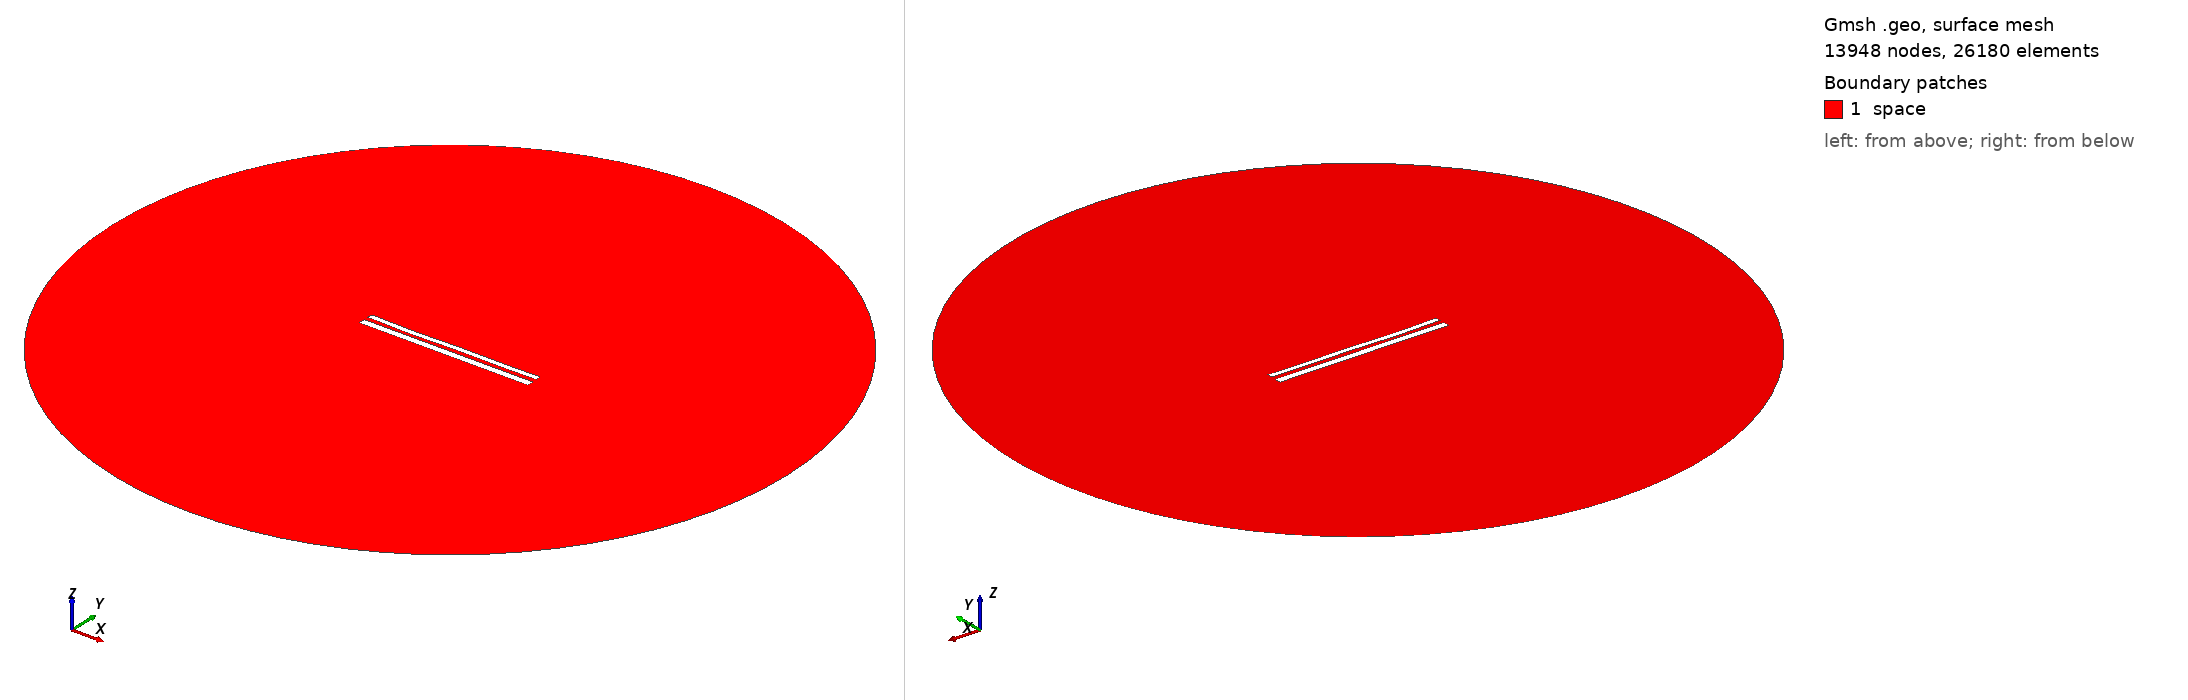

Gmsh geometry script, surface-meshed: 13948 nodes, 26180 surface elements. Boundary patches (legend numbers): 1 space. Left view from above one corner, right view from below the opposite corner. Legend entries are the model's physical surfaces. The drawing asked Gmsh for element sizes between 1% and 20% of the model's largest extent; the script's own settings can give other sizes.

=== 12001.geo (drawn) ===
//---------------------------------------
// Geometry kernel
//---------------------------------------

SetFactory("OpenCASCADE");



//---------------------------------------
// Parameters of the geometry
//---------------------------------------

// Overetch of the upper plate
overetch = 0.375;

// Distance between the plates
distance = 2.5;

// Discretization over the x axis (for the deformation)
nx = 50; 

// Length of the plate
L = 100 - overetch; 

// Number of modes
n = 4; 

// 1st mode coefficient
coeff(1) = -0.075;
beta(1) = 0.596864 * 3.1415926535 / L;

// 2nd mode coefficient
coeff(2) = -0.15;
beta(2) = 1.49418 * 3.1415926535 / L;

// 3rd mode coefficient
coeff(3) = -0.15;
beta(3) = 2.50025 * 3.1415926535 / L;

// 4th mode coefficient
coeff(4) = -0.15;
beta(4) = 3.49999 * 3.1415926535 / L;



//---------------------------------------
// Upper plate (deformed rectangle)
//---------------------------------------

// Coordiantes of the upper plate
xmin = -50;
xmax = 50 - overetch;

// Height of the upper plate
yheight = 4 - 2 * overetch;

// Indexes of the points
UpperID[] = {};
LowerID[] = {};
LeftID[] = {};
RightID[] = {};

// Point index
p = 1;

// Horizontal edges
For i In {1:nx}
    x = xmin + (i-1)*(xmax - xmin)/(nx-1);

    y_bottom = distance / 2 + overetch;
    For j In {1:n}
        C = (Cosh(beta(j)*L) + Cos(beta(j)*L)) / (Sinh(beta(j)*L) + Sin(beta(j)*L));
        y_bottom  = y_bottom + coeff(j) * (Cosh(beta(j)*(x+50)) - Cos(beta(j)*(x+50)) - C * (Sinh(beta(j)*(x+50)) - Sin(beta(j)*(x+50))));
    EndFor

    y_top = y_bottom + yheight;

    Point(p) = {x, y_top, 0, 1.0};
    UpperID[i] = p;
    p = p + 1;

    Point(p) = {x, y_bottom, 0, 1.0};
    LowerID[i] = p;
    p = p + 1;
EndFor

// Create point lists
UpperPts[] = {}; LowerPts[] = {};
For i In {1:nx}
  UpperPts[] += {UpperID[i]};
  LowerPts[] += {LowerID[i]};
EndFor

// Build splines
Spline(1) = {UpperPts[]};
Spline(2) = {LowerPts[]};
Line(3) = {LowerPts[nx-1], UpperPts[nx-1]};
Line(4) = {LowerPts[0], UpperPts[0]};

// Build the plane surface
Curve Loop(1) = {2, 3, -1, -4};
Plane Surface(1) = {1};



//---------------------------------------
// Lower plate (rectangle)
//---------------------------------------

// Vertices
Point(1001) = {-50, -1, 0, 1.0};
Point(1002) = { 50, -1, 0, 1.0};
Point(1003) = { 50,  -5, 0, 1.0};
Point(1004) = {-50,  -5, 0, 1.0};

// Edges
Line(5) = {1001, 1002};
Line(6) = {1002, 1003};
Line(7) = {1003, 1004};
Line(8) = {1004, 1001};

// Plane surface
Line Loop(2) = {5, 6, 7, 8};
Plane Surface(2) = {2}; 



//---------------------------------------
// Outer (fictious) boundary
//---------------------------------------

// Points
Point(1005) = {0, 0, 0};       // Center
Point(1006) = {200, 0, 0};     // Start point
Point(1007) = {0, 200, 0};     // 90 degrees
Point(1008) = {-200, 0, 0};    // 180 degrees
Point(1009) = {0, -200, 0};    // 270 degrees

// Circle arcs (each needs start, center, end)
Circle(9) = {1006, 1005, 1007};
Circle(10) = {1007, 1005, 1008};
Circle(11) = {1008, 1005, 1009};
Circle(12) = {1009, 1005, 1006};

// Plane surface for the entire domain
Curve Loop(3) = {9, 10, 11, 12};
Surface(3) = {3};

// Subtract the plates from the whole domain to obtain the actual domain where we want to solve the equations
BooleanDifference{ Surface{3}; Delete; }{ Surface{1}; Surface{2}; Delete; }




//---------------------------------------
// Transfinite Lines/Curves
//---------------------------------------

// Set the number of points on the boundaries
r = 7;

// Plates
Transfinite Curve {1, 2} = 50*r Using Progression 1;
Transfinite Curve {3, 4} = 2*r Using Progression 1;
Transfinite Line {5, 7} = 50*r Using Progression 1;
Transfinite Line {6, 8} = 2*r Using Progression 1;

// Outer boundary
Transfinite Line {9, 10, 11, 12} = 20 Using Progression 1;



//---------------------------------------
// Physical groups
//---------------------------------------                

// Physical curves (boundaries)
Physical Line("force_segment", 10) = {2};
Physical Line("upper_plate", 11) = {1, 3, 4};
Physical Line("lower_plate", 12) = {5, 6, 7, 8};
Physical Line("boundary", 20) = {9, 10, 11, 12};

// Physical Surfaces
Physical Surface("space", 30) = {3};



//---------------------------------------
// 6. Generate the Mesh
//---------------------------------------

// 2D mesh generation
Mesh 2;
